Image classification data set "new-dataset" (renyuan-fei/CV on GitHub). Class labels (3): paper, rock, scissors.

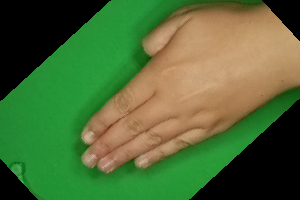
Label: paper

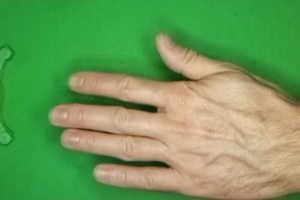
Label: paper

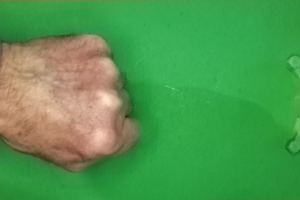
Label: rock

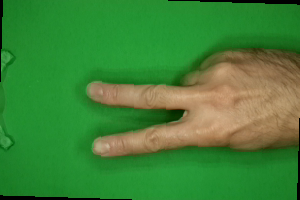
Label: scissors

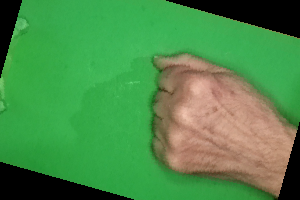
Label: rock

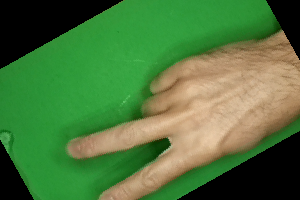
Label: scissors
